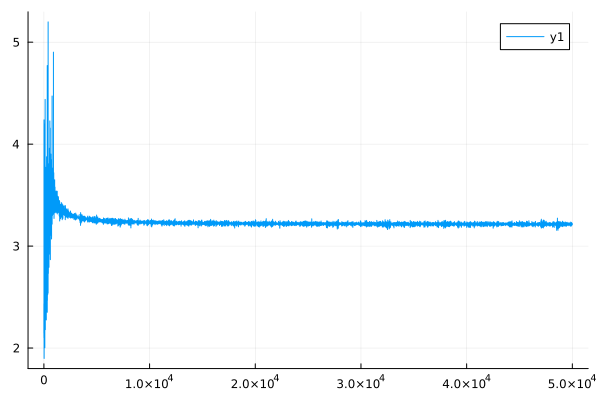

Data behind this chart, as committed beside it:
0	2.152429502353544
1	2.147
2	2.435
3	2.429
4	2.185
5	2.18
6	2.118
7	2.115
8	2.104
9	2.1
10	3.338
11	3.328
12	4.238
13	4.228
14	2.788
15	2.782
16	2.805
17	2.8
18	2.649
19	2.646
20	1.901
21	1.898
22	2.361
23	2.357
24	4.192
25	4.186
26	3.098
27	3.095
28	2.839
29	2.834
30	2.875
31	2.868
32	3.024
33	3.017
34	3.172
35	3.164
36	2.353
37	2.347
38	3.268
39	3.265
40	3.046
41	3.039
42	2.648
43	2.643
44	3.306
45	3.297
46	2.584
47	2.581
48	3.533
49	3.522
50	2.789
51	2.782
52	3.122
53	3.117
54	2.848
55	2.841
56	3.763
57	3.756
58	2.603
59	2.598
60	2.34
... 49,940 more rows
